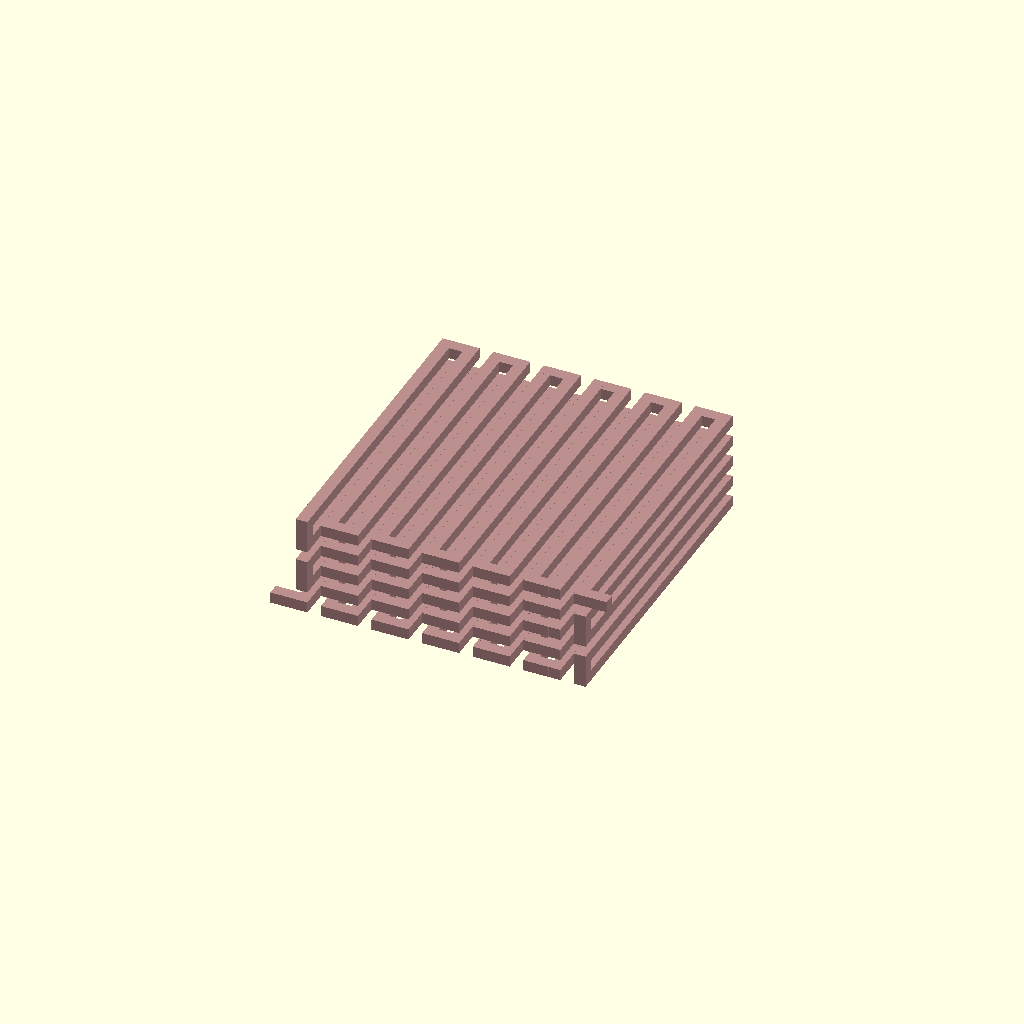
Cell 1: the model at its default parameters.
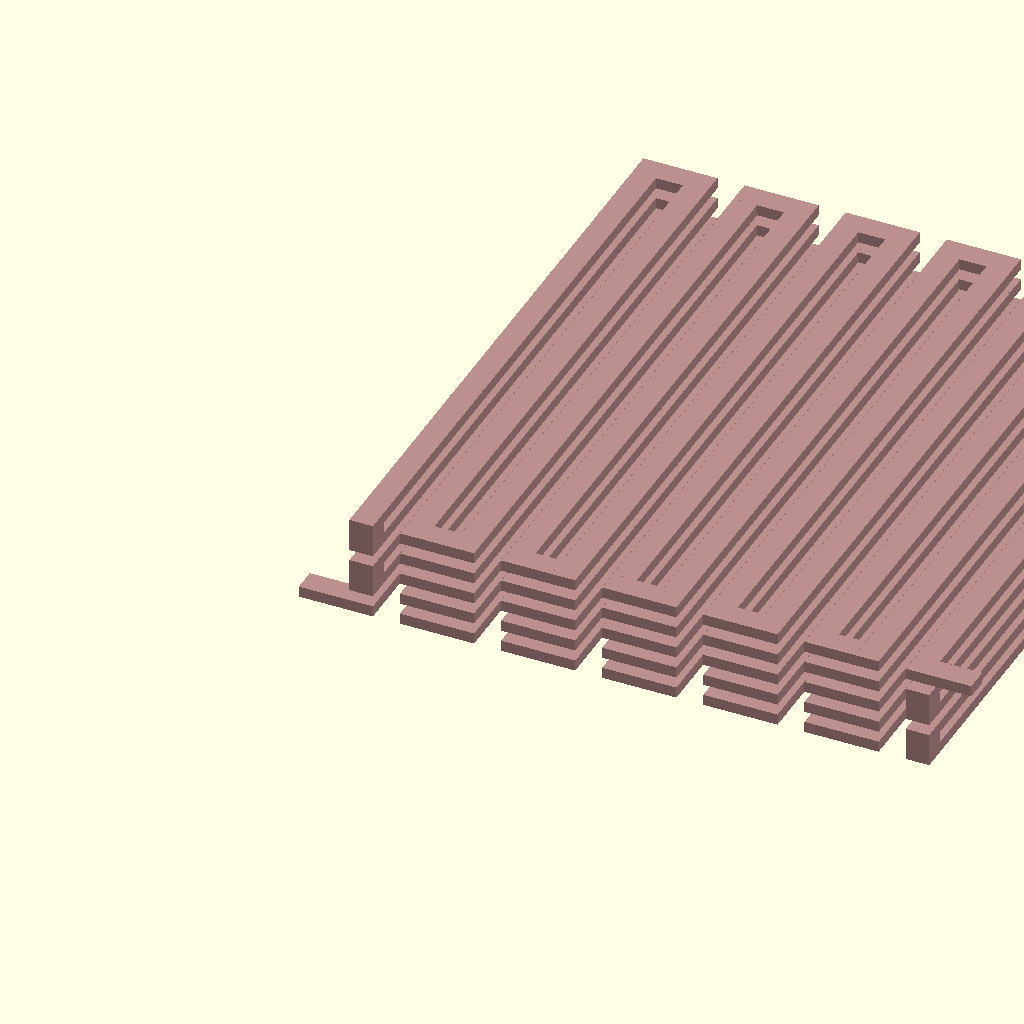
Cell 2: the same model with px = 0.0152.
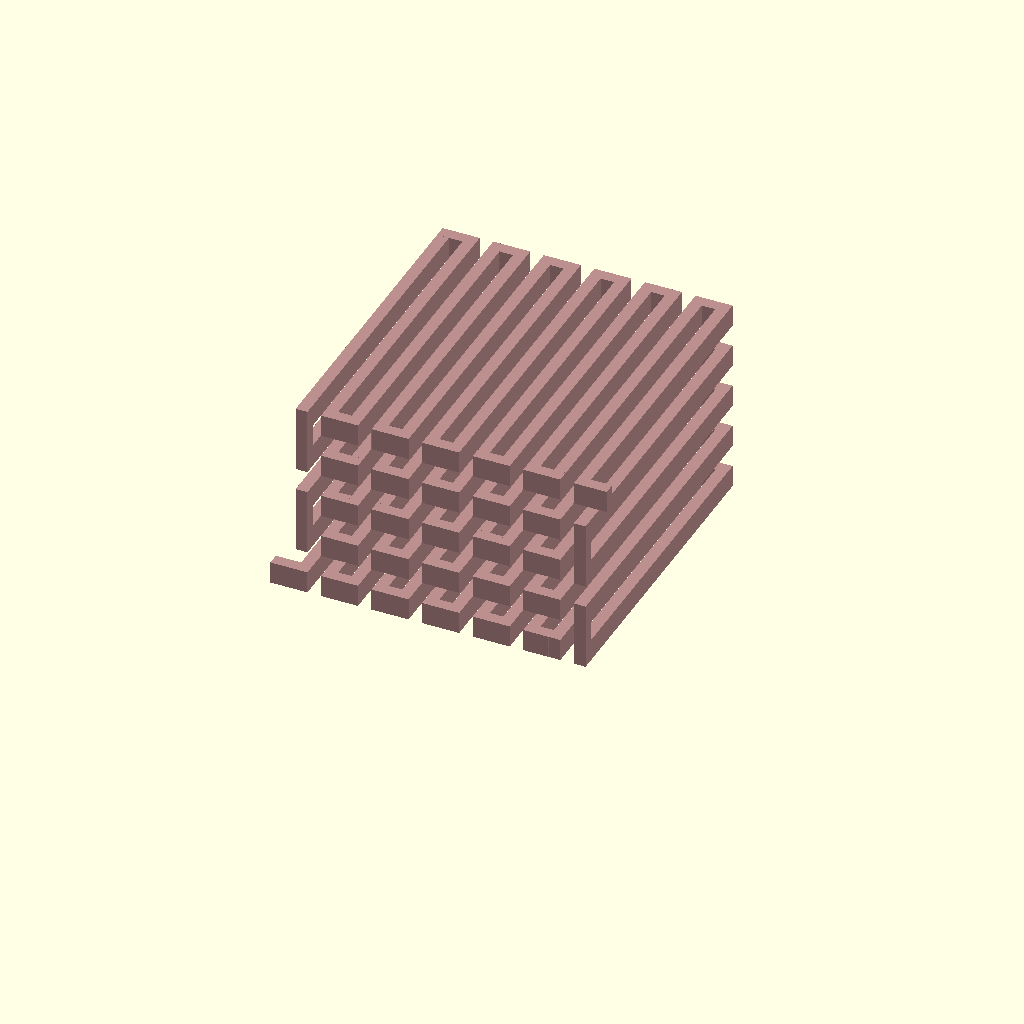
Cell 3: layer = 0.02 (everything else at default).
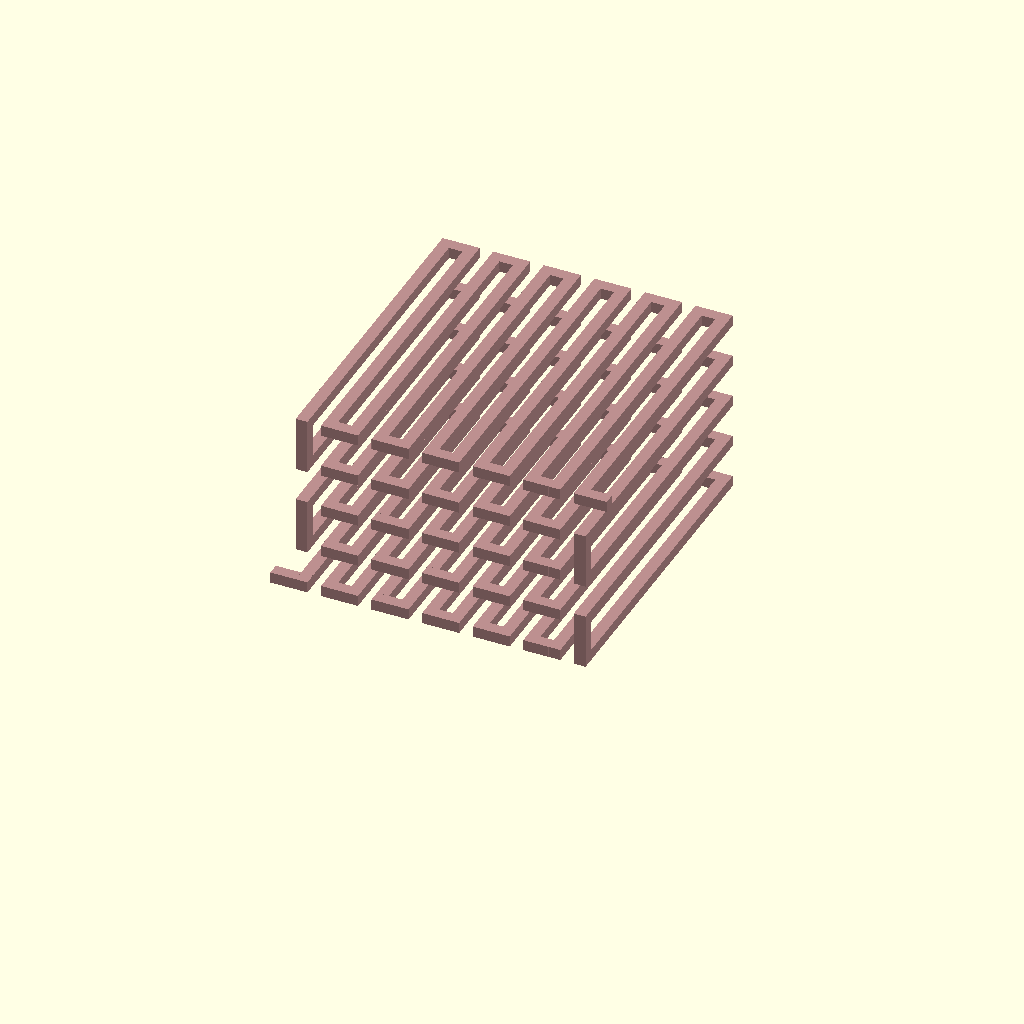
Cell 4 — lpv set to 40, the other parameters unchanged.
All cells are drawn from one camera (rotation 55°, 0°, 25°, orthographic, colour scheme Cornfield), so only the parameter changes between them.
OpenSCAD source file Components/serpentine/serpentine_300px_4/serpentine_300px_4.scad:
use <../../../scad_include/routing.scad>

px = 7.6e-3;
layer = 10e-3;
lpv = 20;

module serpentine_300px_4(xpos, ypos, zpos, orientation){
    
    // Sub-modules
    module obj(){
        translate([23*px+30*px, 23*px, 0]){     
            routing(
                dimm = [
                        [[0, 0], [0, 14*px], [0, 10*layer]],
                        [[0, 14*px], [0, 0], [0, 10*layer]],
                        [[0, 14*px], [0, 14*px], [0, 0]]
                        ],
                p0 = [-30*px, 0, lpv*layer],
                pf = [
                        ["+x", 30*px, 0],
                        ["+yx", [360*px, 30*px], [1, 0]],
                        ["+yx", [-360*px, 30*px], [1, 0]],
                        ["+yx", [360*px, 30*px], [1, 0]],
                        ["+yx", [-360*px, 30*px], [1, 0]],
                        ["+yx", [360*px, 30*px], [1, 0]],
                        ["+yx", [-360*px, 30*px], [1, 0]],
                        ["+yx", [360*px, 30*px], [1, 0]],
                        ["+yx", [-360*px, 30*px], [1, 0]],
                        ["+yx", [360*px, 30*px], [1, 0]],
                        ["+yx", [-360*px, 30*px], [1, 0]],
                        ["+yx", [360*px, 30*px], [1, 0]],
                        ["+yz", [-360*px, lpv*layer], [1, 2]]
                        ]
            );
            routing(
                dimm = [
                        [[0, 0], [0, 14*px], [0, 10*layer]],
                        [[0, 14*px], [0, 0], [0, 10*layer]],
                        [[0, 14*px], [0, 14*px], [0, 0]]
                        ],
                p0 = [11*30*px, 0, 2*lpv*layer],
                pf = [
                        ["+yx", [360*px, -30*px], [1, 0]],
                        ["+yx", [-360*px, -30*px], [1, 0]],
                        ["+yx", [360*px, -30*px], [1, 0]],
                        ["+yx", [-360*px, -30*px], [1, 0]],
                        ["+yx", [360*px, -30*px], [1, 0]],
                        ["+yx", [-360*px, -30*px], [1, 0]],
                        ["+yx", [360*px, -30*px], [1, 0]],
                        ["+yx", [-360*px, -30*px], [1, 0]],
                        ["+yx", [360*px, -30*px], [1, 0]],
                        ["+yx", [-360*px, -30*px], [1, 0]],
                        ["+yx", [360*px, -30*px], [1, 0]],
                        ["+yz", [-360*px, lpv*layer], [1, 2]]
                        ]
            );
            routing(
                dimm = [
                        [[0, 0], [0, 14*px], [0, 10*layer]],
                        [[0, 14*px], [0, 0], [0, 10*layer]],
                        [[0, 14*px], [0, 14*px], [0, 0]]
                        ],
                p0 = [0, 0, 3*lpv*layer],
                pf = [
                        ["+yx", [360*px, 30*px], [1, 0]],
                        ["+yx", [-360*px, 30*px], [1, 0]],
                        ["+yx", [360*px, 30*px], [1, 0]],
                        ["+yx", [-360*px, 30*px], [1, 0]],
                        ["+yx", [360*px, 30*px], [1, 0]],
                        ["+yx", [-360*px, 30*px], [1, 0]],
                        ["+yx", [360*px, 30*px], [1, 0]],
                        ["+yx", [-360*px, 30*px], [1, 0]],
                        ["+yx", [360*px, 30*px], [1, 0]],
                        ["+yx", [-360*px, 30*px], [1, 0]],
                        ["+yx", [360*px, 30*px], [1, 0]],
                        ["+yz", [-360*px, lpv*layer], [1, 2]]
                        ]
            );
            routing(
                dimm = [
                        [[0, 0], [0, 14*px], [0, 10*layer]],
                        [[0, 14*px], [0, 0], [0, 10*layer]],
                        [[0, 14*px], [0, 14*px], [0, 0]]
                        ],
                p0 = [11*30*px, 0, 4*lpv*layer],
                pf = [
                        ["+yx", [360*px, -30*px], [1, 0]],
                        ["+yx", [-360*px, -30*px], [1, 0]],
                        ["+yx", [360*px, -30*px], [1, 0]],
                        ["+yx", [-360*px, -30*px], [1, 0]],
                        ["+yx", [360*px, -30*px], [1, 0]],
                        ["+yx", [-360*px, -30*px], [1, 0]],
                        ["+yx", [360*px, -30*px], [1, 0]],
                        ["+yx", [-360*px, -30*px], [1, 0]],
                        ["+yx", [360*px, -30*px], [1, 0]],
                        ["+yx", [-360*px, -30*px], [1, 0]],
                        ["+yx", [360*px, -30*px], [1, 0]],
                        ["+yz", [-360*px, lpv*layer], [1, 2]]
                        ]
            );
            routing(
                dimm = [
                        [[0, 0], [0, 14*px], [0, 10*layer]],
                        [[0, 14*px], [0, 0], [0, 10*layer]],
                        [[0, 14*px], [0, 14*px], [0, 0]]
                        ],
                p0 = [0, 0, 5*lpv*layer],
                pf = [
                        ["+yx", [360*px, 30*px], [1, 0]],
                        ["+yx", [-360*px, 30*px], [1, 0]],
                        ["+yx", [360*px, 30*px], [1, 0]],
                        ["+yx", [-360*px, 30*px], [1, 0]],
                        ["+yx", [360*px, 30*px], [1, 0]],
                        ["+yx", [-360*px, 30*px], [1, 0]],
                        ["+yx", [360*px, 30*px], [1, 0]],
                        ["+yx", [-360*px, 30*px], [1, 0]],
                        ["+yx", [360*px, 30*px], [1, 0]],
                        ["+yx", [-360*px, 30*px], [1, 0]],
                        ["+yx", [360*px, 30*px], [1, 0]],
                        ["+yx", [-360*px, 25*px+14*px], [1, 0]]
                        ]
            );
        }
        
    }
    
    if (orientation == "N"){
        translate([xpos*px, ypos*px, zpos*layer])
        obj();
    }
        if (orientation == "FN"){
        mirror([1, 0, 0])
        translate([-15*30*px - xpos*px, ypos*px, zpos*layer])
        obj();
    }
    if (orientation == "FS"){
        mirror([0, 1, 0])
        translate([xpos*px, -14*30*px - ypos*px, zpos*layer])
        obj();
    }
    if (orientation == "S"){
        mirror([0, 1, 0])
        mirror([1, 0, 0])
        translate([-15*30*px - xpos*px, -14*30*px - ypos*px, zpos*layer])
        obj();
    }
    
}

serpentine_300px_4(0,0,0,"N");
Parameter table extracted from the source (name, type, default, range or options):
px: number, default 0.0076
layer: number, default 0.01
lpv: number, default 20
